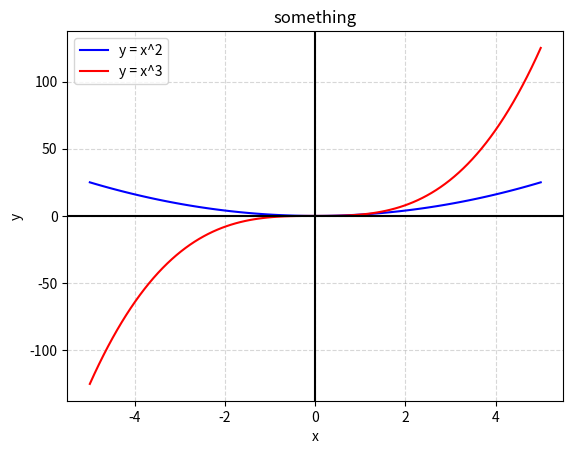

Source code (Python):
import numpy as np 
import matplotlib.pyplot as plt 
x = np.linspace(-5, 5, 100) 
y1 = x**2 
y2 = x**3 
fig, ax = plt.subplots() 

ax.plot(x,y1, label = 'y = x^2', color = 'blue') 
ax.plot(x,y2, label = 'y = x^3', color = 'red') 

plt.xlabel('x') 
plt.ylabel('y') 

plt.axhline(y = 0, color = 'black') 
plt.axvline(x = 0, color = 'black') 

plt.grid(True, linestyle = '--', alpha = 0.5) 
plt.legend()
plt.title('something') 
plt.show()
